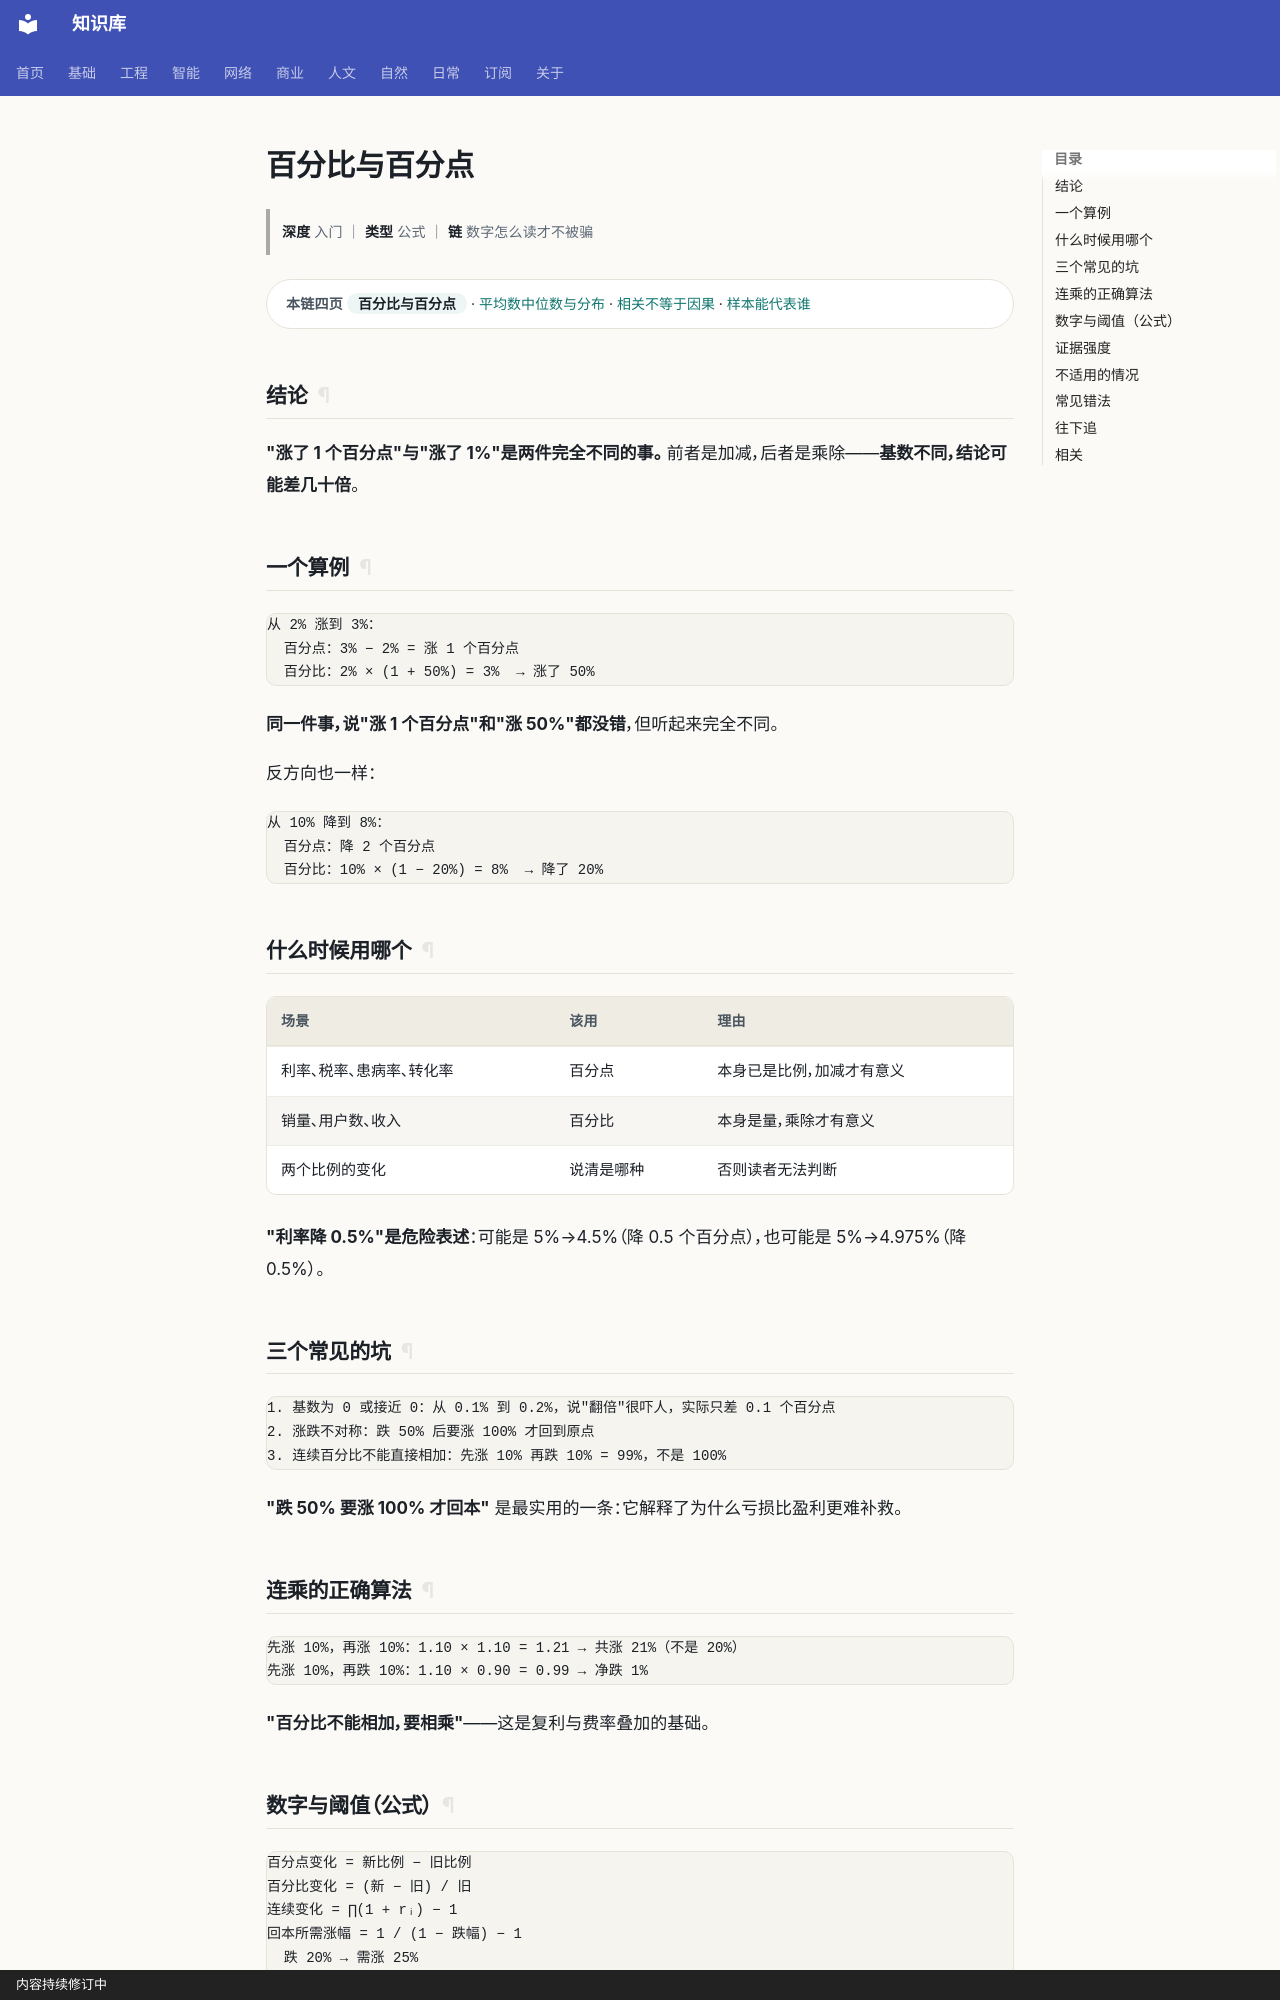

repository: gh503/kb · page: 基础/数学/百分比与百分点/index.html · generator: mkdocs · copyright: 内容持续修订中

# 百分比与百分点

> **深度** 入门 ｜ **类型** 公式 ｜ **链** 数字怎么读才不被骗

<div class="kb-chain" markdown>
<span class="kb-chain__label">本链四页</span> <span class="kb-chain__now">百分比与百分点</span> · [平均数中位数与分布](平均数中位数与分布.md) · [相关不等于因果](相关不等于因果.md) · [样本能代表谁](样本能代表谁.md)
</div>





## 结论

**"涨了 1 个百分点"与"涨了 1%"是两件完全不同的事。**
前者是加减，后者是乘除——**基数不同，结论可能差几十倍**。

## 一个算例

```text
从 2% 涨到 3%：
  百分点：3% − 2% = 涨 1 个百分点
  百分比：2% × (1 + 50%) = 3%  → 涨了 50%
```

**同一件事，说"涨 1 个百分点"和"涨 50%"都没错**，但听起来完全不同。

反方向也一样：

```text
从 10% 降到 8%：
  百分点：降 2 个百分点
  百分比：10% × (1 − 20%) = 8%  → 降了 20%
```

## 什么时候用哪个

| 场景 | 该用 | 理由 |
| --- | --- | --- |
| 利率、税率、患病率、转化率 | 百分点 | 本身已是比例，加减才有意义 |
| 销量、用户数、收入 | 百分比 | 本身是量，乘除才有意义 |
| 两个比例的变化 | 说清是哪种 | 否则读者无法判断 |

**"利率降 0.5%"是危险表述**：可能是 5%→4.5%（降 0.5 个百分点），也可能是 5%→4.975%（降 0.5%）。

## 三个常见的坑

```text
1. 基数为 0 或接近 0：从 0.1% 到 0.2%，说"翻倍"很吓人，实际只差 0.1 个百分点
2. 涨跌不对称：跌 50% 后要涨 100% 才回到原点
3. 连续百分比不能直接相加：先涨 10% 再跌 10% = 99%，不是 100%
```

**"跌 50% 要涨 100% 才回本"** 是最实用的一条：它解释了为什么亏损比盈利更难补救。
